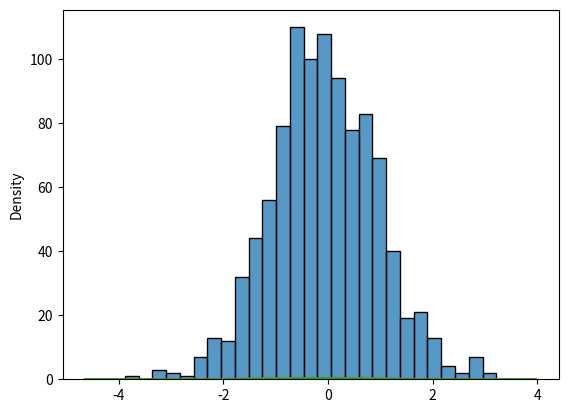
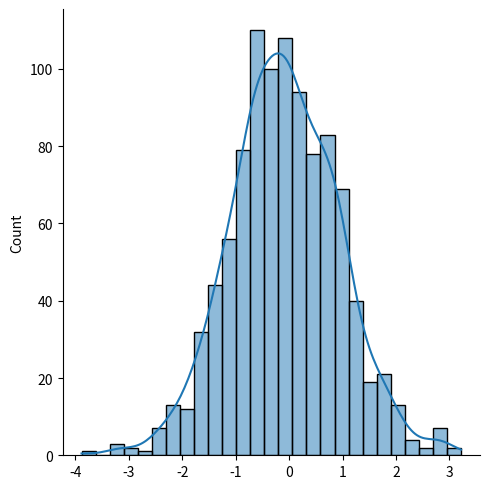

Recreate these plots in Python, in order.
"""Data Visualization using Seaborn"""

import matplotlib.pyplot as plt
import seaborn as sns
import numpy as np

def use_distplot(data: np.ndarray) -> None:
    """Plot a distribution using distplot"""
    sns.distplot(data)
    plt.show()

def use_distplot_no_hist(data: np.ndarray) -> None:
    """Plot a distribution using distplot"""
    sns.distplot(data, hist=False)
    plt.show()

def use_histplot(data: np.ndarray) -> None:
    """Plot a distribution using histplot"""
    sns.histplot(data)
    plt.show()

def use_kdeplot(data: np.ndarray) -> None:
    """Plot a distribution using distplot"""
    sns.kdeplot(data)
    plt.show()

def use_displot(data: np.ndarray) -> None:
    """Plot a distribution using displot"""
    sns.displot(data, kde=True)
    plt.show()

def main() -> None:
    """Main function"""
    data = np.random.normal(size=1000)
    use_distplot(data)
    use_distplot_no_hist(data)
    use_histplot(data)
    use_kdeplot(data)
    use_displot(data)

if __name__ == "__main__":
    main()
